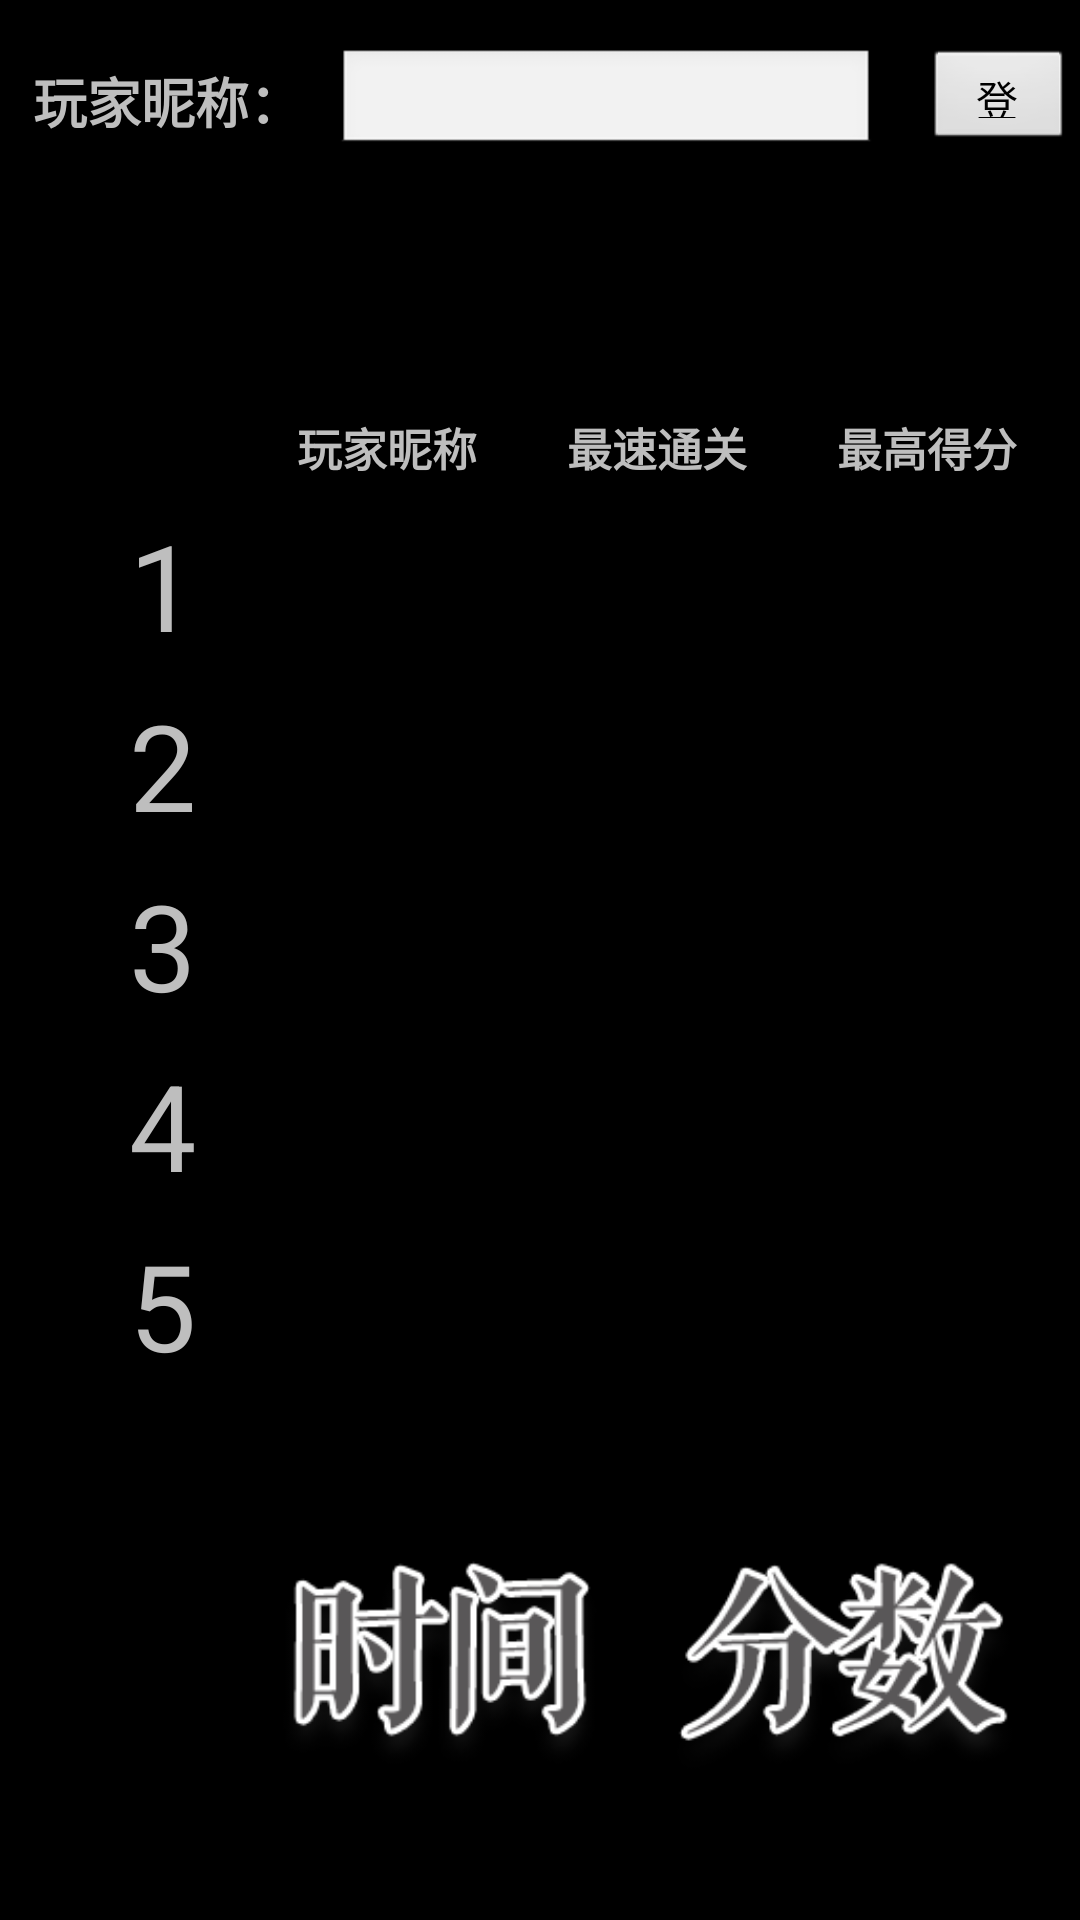

Layout XML and referenced resources for this Android screen:
<!-- AndroidManifest.xml: application theme android:Theme.NoTitleBar.Fullscreen -->
<!-- res/layout/activity_rank.xml -->
<?xml version="1.0" encoding="utf-8"?>
<android.support.constraint.ConstraintLayout xmlns:android="http://schemas.android.com/apk/res/android"
    xmlns:app="http://schemas.android.com/apk/res-auto"
    xmlns:tools="http://schemas.android.com/tools"
    android:layout_width="match_parent"
    android:layout_height="match_parent"
    android:background="@drawable/mainbg">


    <TextView
        android:id="@+id/textView4"
        android:layout_width="90dp"
        android:layout_height="30dp"
        android:gravity="center"
        android:text="最高得分"
        android:textSize="15dp"
        android:textStyle="bold"
        app:layout_constraintBottom_toBottomOf="@+id/textView3"
        app:layout_constraintEnd_toEndOf="@+id/list_rank"
        app:layout_constraintTop_toTopOf="@+id/textView3"
        app:layout_constraintVertical_bias="0.0"
        tools:text="最高得分" />

    <TextView
        android:id="@+id/textView3"
        android:layout_width="90dp"
        android:layout_height="30dp"
        android:gravity="center"
        android:text="最速通关"
        android:textSize="15dp"
        android:textStyle="bold"
        app:layout_constraintBottom_toBottomOf="@+id/textView2"
        app:layout_constraintEnd_toStartOf="@+id/textView4"
        tools:text="最速通关" />

    <TextView
        android:id="@+id/textView"
        android:layout_width="100dp"
        android:layout_height="35dp"
        android:layout_gravity="center_horizontal"
        android:layout_marginStart="8dp"
        android:layout_marginLeft="8dp"
        android:layout_marginTop="16dp"
        android:layout_marginEnd="8dp"
        android:layout_marginRight="8dp"
        android:textSize="18dp"
        android:textStyle="bold"
        android:text="玩家昵称："
        android:gravity="center"
        app:layout_constraintEnd_toStartOf="@+id/editText"
        app:layout_constraintStart_toStartOf="parent"
        app:layout_constraintTop_toTopOf="parent"
        tools:text="玩家昵称：" />

    <EditText
        android:id="@+id/editText"
        android:layout_width="180dp"
        android:layout_height="35dp"
        android:layout_marginStart="112dp"
        android:layout_marginLeft="112dp"
        android:layout_marginTop="16dp"
        android:layout_marginEnd="8dp"
        android:layout_marginRight="8dp"
        android:ems="10"
        android:inputType="textPersonName"
        android:focusable="true"
        android:focusableInTouchMode="true"
        android:maxLength="6"
        app:layout_constraintEnd_toStartOf="@+id/login"
        app:layout_constraintStart_toStartOf="parent"
        app:layout_constraintTop_toTopOf="parent" />

    <Button
        android:id="@+id/login"
        android:layout_width="0dp"
        android:layout_height="35dp"
        android:layout_marginStart="8dp"
        android:layout_marginLeft="8dp"
        android:layout_marginTop="16dp"
        android:layout_marginEnd="2dp"
        android:layout_marginRight="2dp"
        android:text="登录"
        app:layout_constraintEnd_toEndOf="parent"
        app:layout_constraintHorizontal_bias="0.0"
        app:layout_constraintStart_toEndOf="@+id/editText"
        app:layout_constraintTop_toTopOf="parent" />

    <Button
        android:id="@+id/timerank"
        android:layout_width="126dp"
        android:layout_height="84dp"
        android:layout_marginStart="84dp"
        android:layout_marginLeft="84dp"
        android:layout_marginBottom="48dp"
        android:background="@drawable/ranktime"
        android:scaleType="fitXY"
        app:layout_constraintBottom_toBottomOf="parent"
        app:layout_constraintStart_toStartOf="parent"

        />

    <Button
        android:id="@+id/scorerank"
        android:layout_width="126dp"
        android:layout_height="84dp"
        android:layout_marginStart="8dp"
        android:layout_marginLeft="8dp"
        android:layout_marginEnd="16dp"
        android:layout_marginRight="16dp"
        android:layout_marginBottom="48dp"
        android:background="@drawable/rankscore"
        android:scaleType="fitXY"
        app:layout_constraintBottom_toBottomOf="parent"
        app:layout_constraintEnd_toEndOf="parent"
        app:layout_constraintHorizontal_bias="1.0"
        app:layout_constraintStart_toEndOf="@+id/timerank" />

    <ListView
        android:id="@+id/list_rank"
        android:layout_width="270dp"
        android:layout_height="300dp"

        android:layout_marginTop="128dp"
        android:layout_marginEnd="8dp"
        android:layout_marginRight="8dp"
        android:layout_marginBottom="8dp"
        app:layout_constraintBottom_toTopOf="@+id/scorerank"
        app:layout_constraintEnd_toEndOf="parent"
        app:layout_constraintHorizontal_bias="0.0"
        app:layout_constraintStart_toEndOf="@+id/linearLayout"
        app:layout_constraintTop_toTopOf="parent" />

    <LinearLayout
        android:id="@+id/linearLayout"
        android:layout_width="60dp"
        android:layout_height="300dp"
        android:layout_marginStart="24dp"
        android:layout_marginLeft="24dp"
        android:layout_marginTop="130dp"
        android:layout_marginBottom="8dp"
        android:orientation="vertical"
        app:layout_constraintBottom_toTopOf="@+id/timerank"
        app:layout_constraintStart_toStartOf="parent"
        app:layout_constraintTop_toTopOf="parent">

        
            
            
            
            
            
            

        
            
            
            
            
            
            

        
            
            
            
            
            
            

        
            
            
            
            
            
            

        
            
            
            
            
            
            

        <TextView
        android:id="@+id/textView9"
        android:layout_width="match_parent"
        android:layout_height="60dp"
        android:text="1"
        android:textSize="40dp"
        android:gravity="center"
        tools:text="1" />

        <TextView
        android:id="@+id/textView8"
        android:layout_width="match_parent"
        android:layout_height="60dp"
        android:text="2"
        android:textSize="40dp"
        android:gravity="center"
        tools:text="2" />

        <TextView
        android:id="@+id/textView7"
        android:layout_width="match_parent"
        android:layout_height="60dp"
        android:gravity="center"
        android:text="3"
        android:textSize="40dp"
        tools:text="3" />

        <TextView
        android:id="@+id/textView6"
        android:layout_width="match_parent"
        android:layout_height="60dp"
        android:text="4"
        android:textSize="40dp"
        android:gravity="center"
        tools:text="4" />

        <TextView
        android:id="@+id/textView5"
        android:layout_width="match_parent"
        android:layout_height="60dp"
        android:text="5"
        android:textSize="40dp"
        android:gravity="center"
        tools:text="5" />
    </LinearLayout>

    <TextView
        android:id="@+id/textView2"
        android:layout_width="90dp"
        android:layout_height="30dp"
        android:gravity="center"
        android:text="玩家昵称"
        android:textSize="15dp"
        android:textStyle="bold"
        app:layout_constraintBottom_toTopOf="@+id/list_rank"
        app:layout_constraintEnd_toStartOf="@+id/textView3"
        app:layout_constraintStart_toEndOf="@+id/linearLayout"
        tools:text="玩家昵称" />




</android.support.constraint.ConstraintLayout>
<!-- resources referenced by this layout -->
<resources>
  <!-- drawable fifth: png bitmap (drawable, 20362 bytes) -->
  <!-- drawable first: png bitmap (drawable, 19768 bytes) -->
  <!-- drawable fourth: png bitmap (drawable, 19935 bytes) -->
  <!-- drawable rankscore: png bitmap (drawable, 32089 bytes) -->
  <!-- drawable ranktime: png bitmap (drawable, 27226 bytes) -->
  <!-- drawable second: png bitmap (drawable, 20724 bytes) -->
  <!-- drawable third: png bitmap (drawable, 21049 bytes) -->
</resources>
